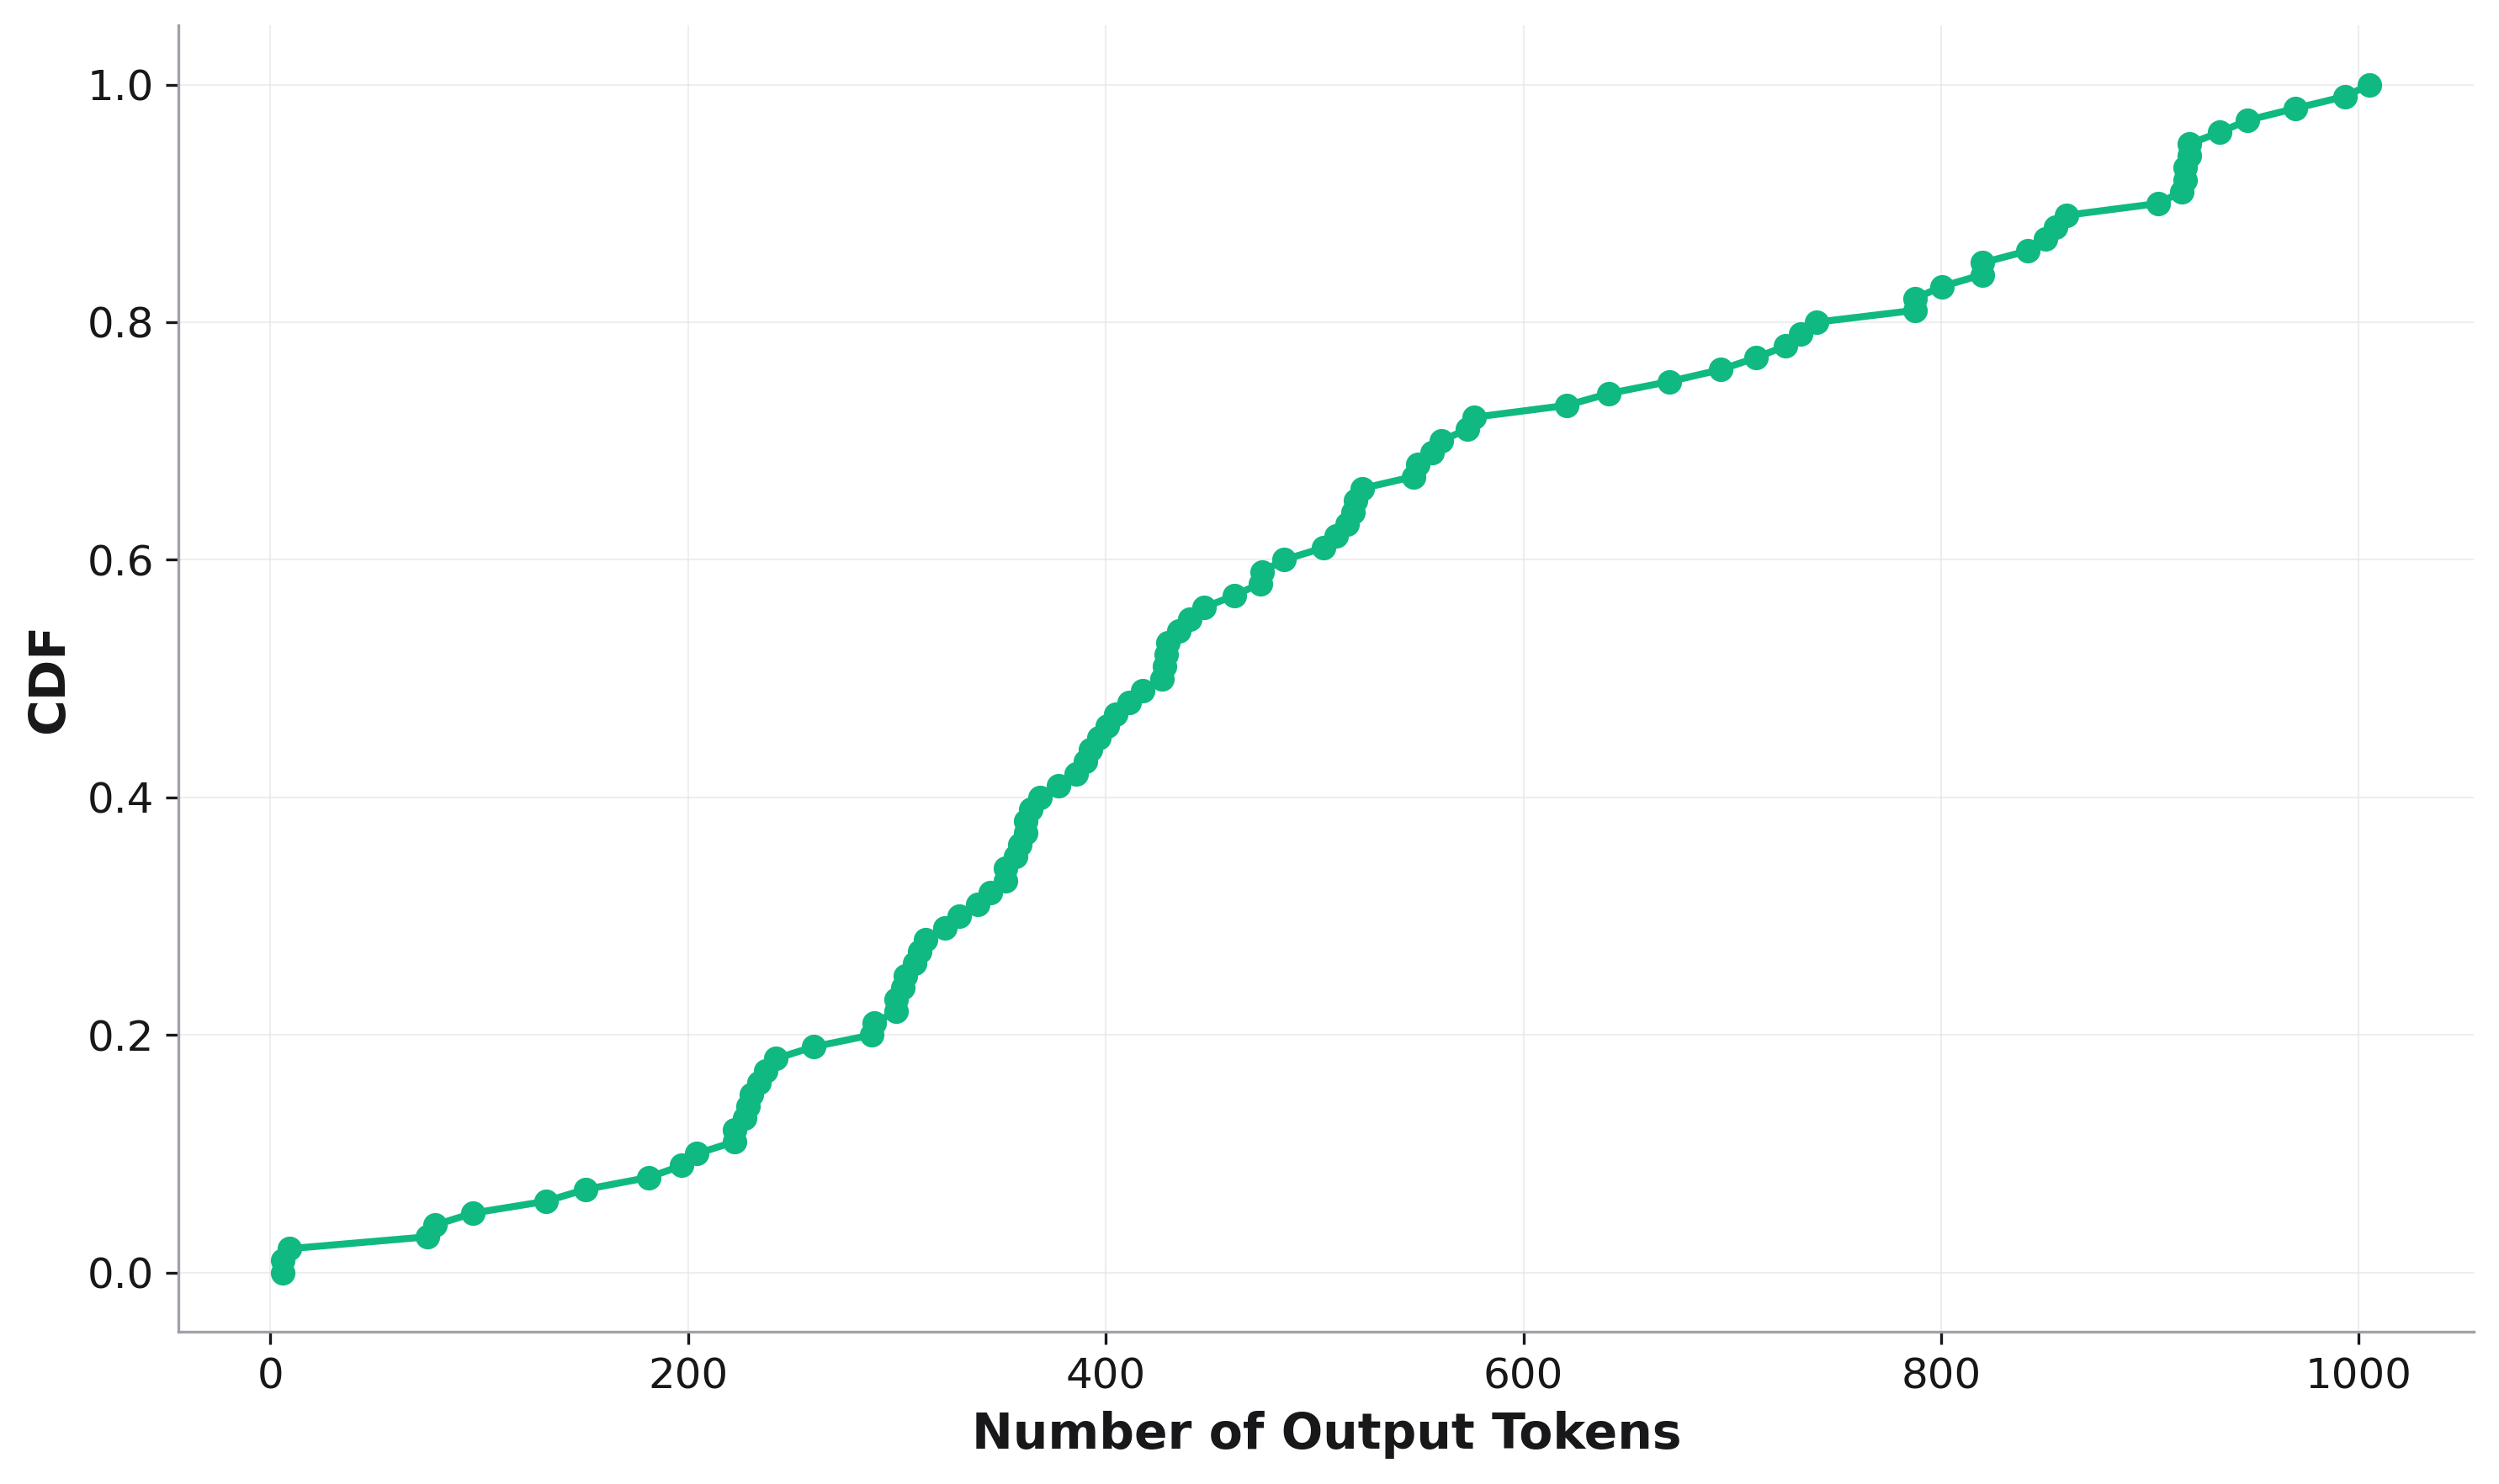

Source data for this figure (header and first rows):
, cdf, Number of Output Tokens
0, 0.0, 5.995
1, 0.01, 5.995
2, 0.02, 8.998
3, 0.03, 74.96
4, 0.04, 78.96
5, 0.05, 97.03
6, 0.06, 132
7, 0.07, 151
8, 0.08, 181.1
9, 0.09, 197
10, 0.1, 204.2
11, 0.11, 222.1
12, 0.12, 222.1
13, 0.13, 227
14, 0.14, 228.8
15, 0.15, 230.2
16, 0.16, 233.9
17, 0.17, 237.2
18, 0.18, 242
19, 0.19, 260.1
20, 0.2, 288
21, 0.21, 289.2
22, 0.22, 299.8
23, 0.23, 299.8
24, 0.24, 302.8
25, 0.25, 304
26, 0.26, 308.3
27, 0.27, 310.8
28, 0.28, 313.9
29, 0.29, 322.8
30, 0.3, 330
31, 0.31, 338.7
32, 0.32, 344.8
33, 0.33, 351.8
34, 0.34, 351.8
35, 0.35, 356.7
36, 0.36, 358.9
37, 0.37, 361.8
38, 0.38, 361.8
39, 0.39, 363.9
40, 0.4, 368.3
41, 0.41, 377.3
42, 0.42, 385.7
43, 0.43, 390.3
44, 0.44, 392.7
45, 0.45, 396.6
46, 0.46, 400.6
47, 0.47, 404.6
48, 0.48, 411.2
49, 0.49, 417.8
50, 0.5, 427.1
51, 0.51, 427.9
52, 0.52, 428.8
53, 0.53, 429.7
54, 0.54, 434.9
55, 0.55, 440.1
56, 0.56, 447.2
57, 0.57, 461.7
58, 0.58, 473.9
59, 0.59, 474.9
... 41 more rows
